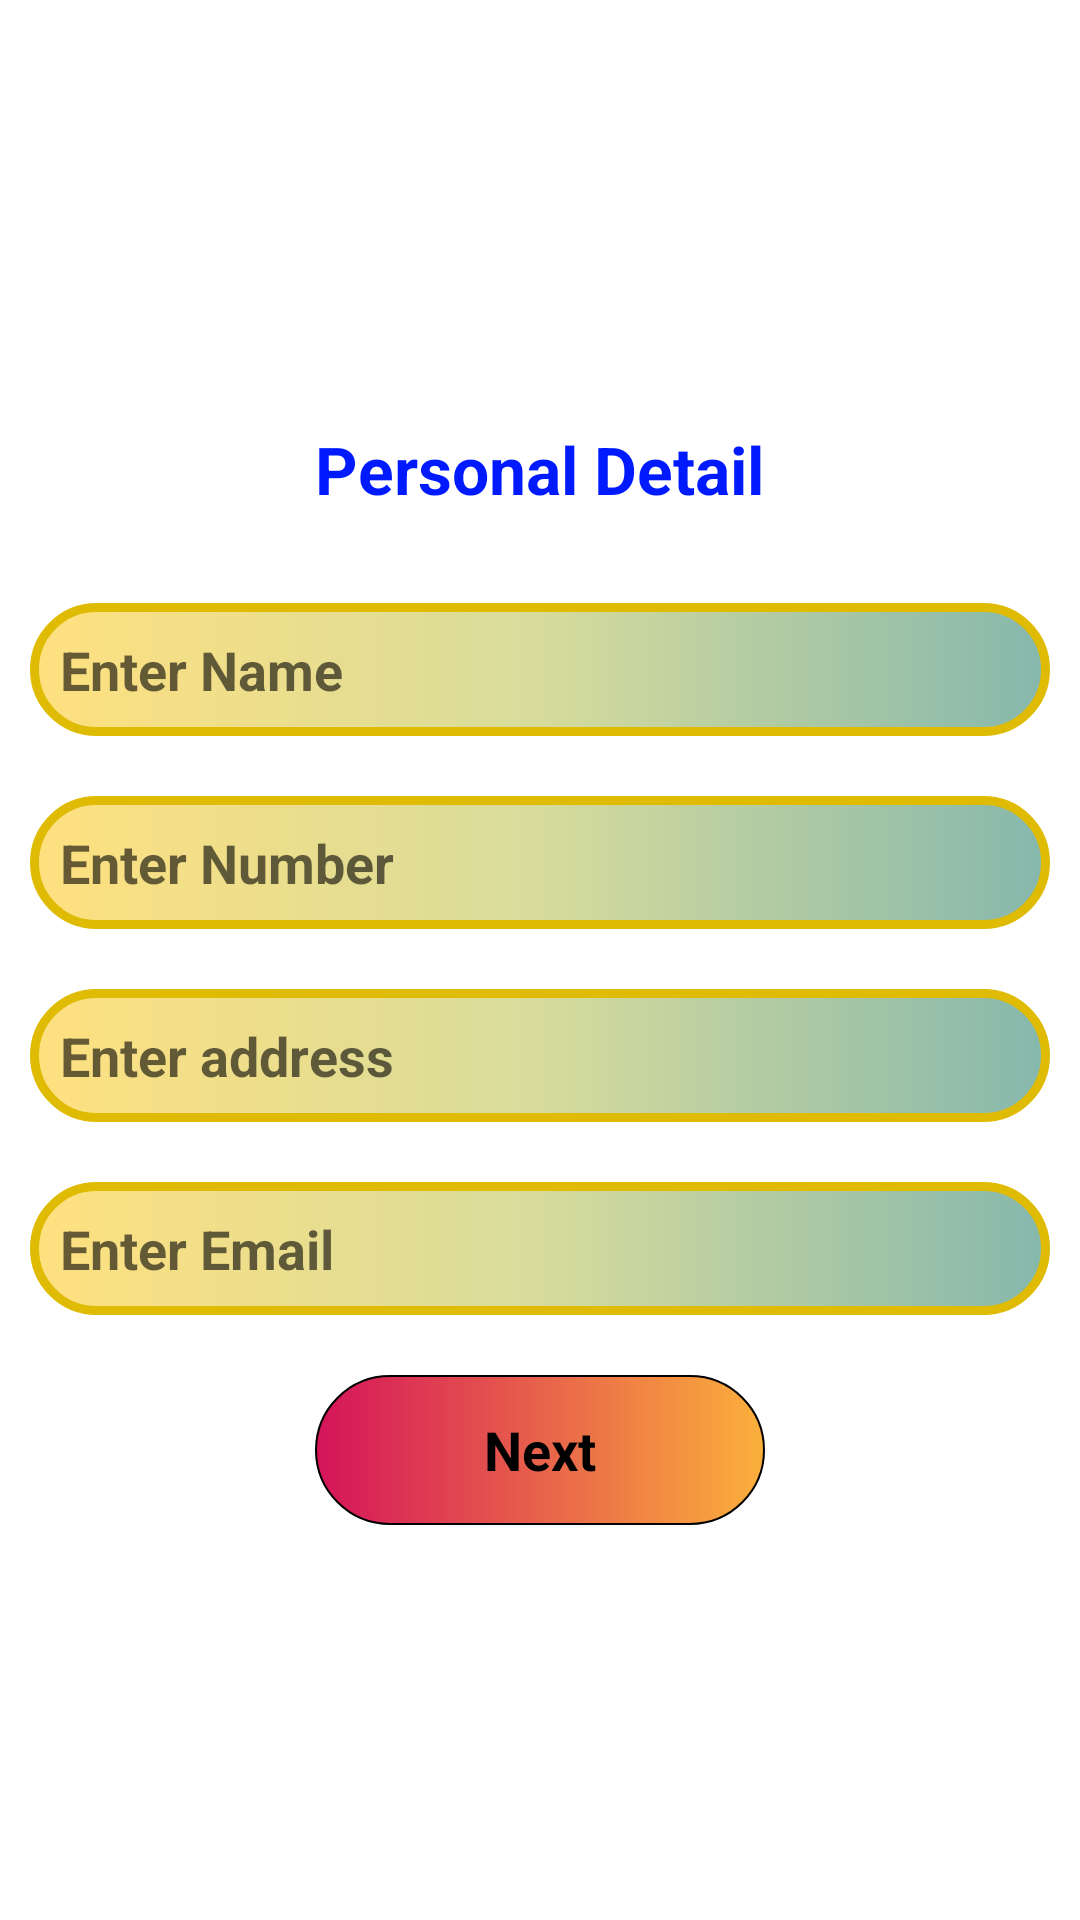

Android layout source for this screen:
<!-- AndroidManifest.xml: application theme Theme.Resume2 -->
<!-- res/layout/activity_resume2.xml -->
<?xml version="1.0" encoding="utf-8"?>
<LinearLayout xmlns:android="http://schemas.android.com/apk/res/android"
    xmlns:app="http://schemas.android.com/apk/res-auto"
    xmlns:tools="http://schemas.android.com/tools"
    android:layout_width="match_parent"
    android:layout_height="match_parent"
    android:gravity="center"
    android:orientation="vertical"
    tools:context=".Resume2">


    <TextView
        android:layout_width="wrap_content"
        android:layout_height="wrap_content"
        android:layout_margin="20dp"
        android:text="Personal Detail"
        android:textColor="#001AFF"
        android:textSize="22dp"
        android:textStyle="bold" />

    <LinearLayout
        android:layout_width="match_parent"
        android:layout_height="wrap_content"
        android:layout_margin="10dp"
        android:background="@drawable/tetxview"
        android:gravity="center"
        android:orientation="vertical">

        <EditText
            android:id="@+id/Name"
            android:inputType="text"
            android:layout_width="match_parent"
            android:layout_height="wrap_content"
            android:layout_margin="10dp"
            android:layout_marginLeft="16dp"
            android:background=" @null"
            android:hint="Enter Name"
            android:textSize="18dp"
            android:textStyle="bold" />

    </LinearLayout>

    <LinearLayout
        android:layout_width="match_parent"
        android:layout_height="wrap_content"
        android:layout_margin="10dp"
        android:background="@drawable/tetxview"
        android:gravity="center">

        <EditText
            android:id="@+id/Number"
            android:layout_width="match_parent"
            android:layout_height="wrap_content"
            android:layout_margin="10dp"
            android:layout_marginLeft="16dp"
            android:background=" @null"
            android:hint="Enter Number"
            android:textSize="18dp"
            android:inputType="number"
            android:textStyle="bold" />

    </LinearLayout>

    <LinearLayout
        android:layout_width="match_parent"
        android:layout_height="wrap_content"
        android:layout_margin="10dp"
        android:background="@drawable/tetxview"
        android:gravity="center"
        android:orientation="vertical">

        <EditText
            android:id="@+id/Address"
            android:layout_width="match_parent"
            android:layout_height="wrap_content"
            android:layout_margin="10dp"
            android:layout_marginLeft="16dp"
            android:background=" @null"
            android:inputType="text"
            android:hint="Enter address"
            android:textSize="18dp"
            android:textStyle="bold" />

    </LinearLayout>

    <LinearLayout
        android:layout_width="match_parent"
        android:layout_height="wrap_content"
        android:layout_margin="10dp"
        android:background="@drawable/tetxview"
        android:gravity="center"
        android:orientation="vertical">

        <EditText
            android:id="@+id/Email"
            android:layout_width="match_parent"
            android:layout_height="wrap_content"
            android:layout_margin="10dp"
            android:layout_marginLeft="16dp"
            android:inputType="text"
            android:background=" @null"
            android:hint="Enter Email"
            android:textSize="18dp"
            android:textStyle="bold" />

    </LinearLayout>

    <TextView
        android:id="@+id/btnNext"
        android:background="@drawable/btn"
        android:layout_width="150dp"
        android:layout_height="50dp"
        android:text="Next"
        android:gravity="center"
        android:textSize="18dp"
        android:textColor="@color/black"
        android:textStyle="bold"
        android:layout_margin="10dp"/>

</LinearLayout>
<!-- resources referenced by this layout -->
<resources>
  <!-- drawable btn (drawable) -->
  <?xml version="1.0" encoding="utf-8"?>
  <shape xmlns:android="http://schemas.android.com/apk/res/android"
      android:shape="rectangle">
  
  
      <stroke android:width="0.5dp" />
  
      <corners android:radius="90dp" />
  
      <gradient
          android:startColor="#D4145A"
          android:endColor="#FBB03B" />
  
  
  </shape>
  <!-- drawable tetxview (drawable) -->
  <?xml version="1.0" encoding="utf-8"?>
  <shape xmlns:android="http://schemas.android.com/apk/res/android">
  
      <gradient android:startColor="#80FFC200"
          android:centerColor="#80AFB839"
          android:endColor="#800D715A"/>
  
      <corners android:radius="90dp"/>
  
      <stroke android:color="#DFBB04"
          android:width="3dp"/>
  
  </shape>
  <style name="Theme.Resume2" parent="Theme.MaterialComponents.DayNight.DarkActionBar">
          
          <item name="colorPrimary">@color/purple_500</item>
          <item name="colorPrimaryVariant">@color/purple_700</item>
          <item name="colorOnPrimary">@color/white</item>
          
          <item name="colorSecondary">@color/teal_200</item>
          <item name="colorSecondaryVariant">@color/teal_700</item>
          <item name="colorOnSecondary">@color/black</item>
          
          <item name="android:statusBarColor">?attr/colorPrimaryVariant</item>
          
      </style>
  <!-- not gathered from this repository: default colours our renderer supplied (Android Studio template values) -->
  <color name="purple_500">#FF6200EE</color>
  <color name="purple_700">#FF3700B3</color>
  <color name="teal_200">#FF03DAC5</color>
  <color name="teal_700">#FF018786</color>
  <color name="black">#FF000000</color>
  <color name="white">#FFFFFFFF</color>
</resources>
